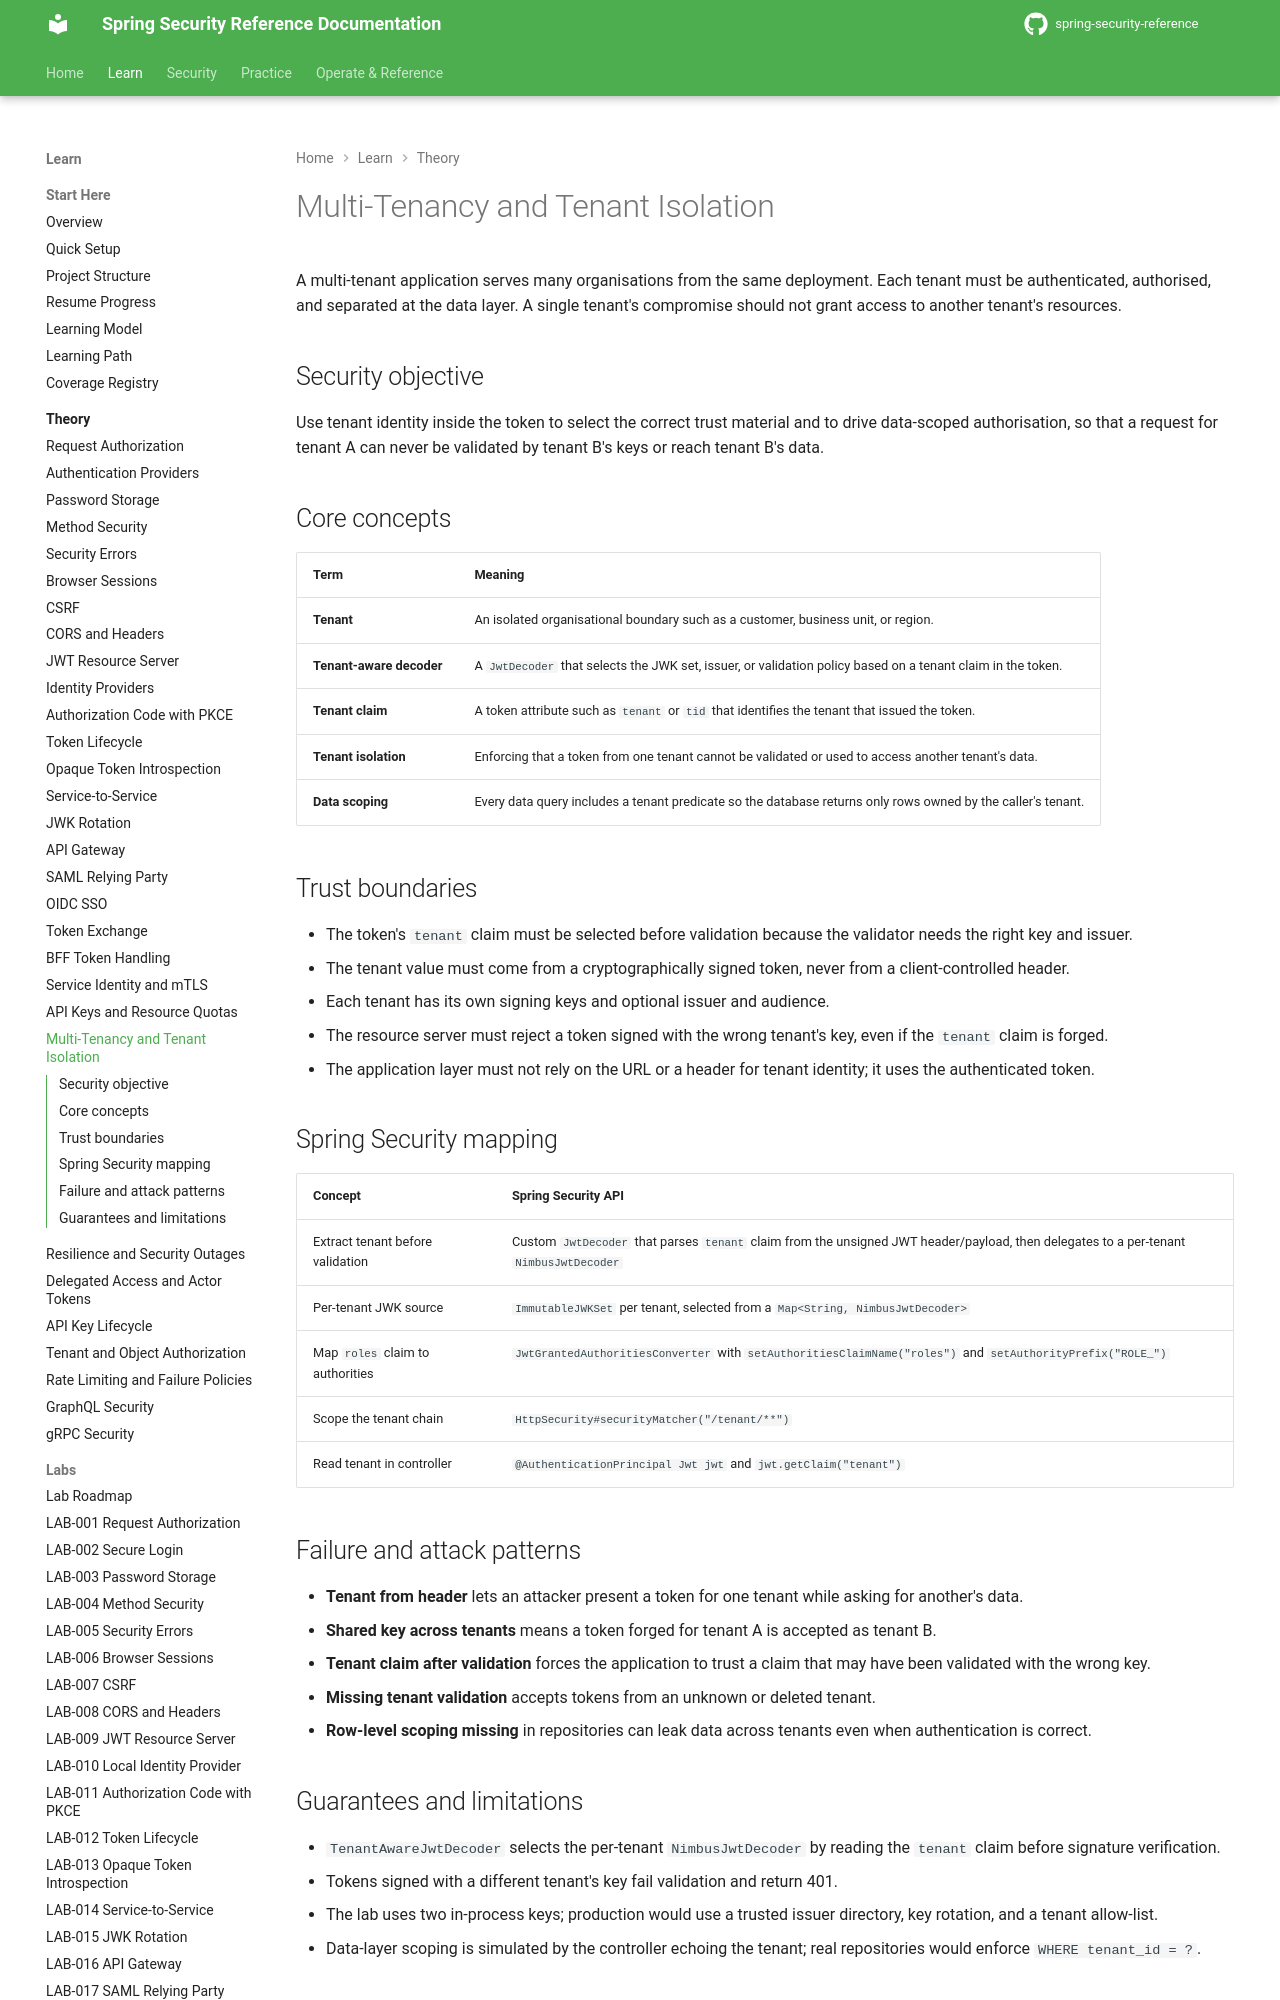

repository: nitinkc/spring-security-reference · page: theory/multi-tenancy-isolation/index.html · generator: mkdocs

# Multi-Tenancy and Tenant Isolation

A multi-tenant application serves many organisations from the same deployment. Each tenant must be authenticated, authorised, and separated at the data layer. A single tenant's compromise should not grant access to another tenant's resources.

## Security objective

Use tenant identity inside the token to select the correct trust material and to drive data-scoped authorisation, so that a request for tenant A can never be validated by tenant B's keys or reach tenant B's data.

## Core concepts

| Term | Meaning |
|---|---|
| **Tenant** | An isolated organisational boundary such as a customer, business unit, or region. |
| **Tenant-aware decoder** | A `JwtDecoder` that selects the JWK set, issuer, or validation policy based on a tenant claim in the token. |
| **Tenant claim** | A token attribute such as `tenant` or `tid` that identifies the tenant that issued the token. |
| **Tenant isolation** | Enforcing that a token from one tenant cannot be validated or used to access another tenant's data. |
| **Data scoping** | Every data query includes a tenant predicate so the database returns only rows owned by the caller's tenant. |

## Trust boundaries

- The token's `tenant` claim must be selected before validation because the validator needs the right key and issuer.
- The tenant value must come from a cryptographically signed token, never from a client-controlled header.
- Each tenant has its own signing keys and optional issuer and audience.
- The resource server must reject a token signed with the wrong tenant's key, even if the `tenant` claim is forged.
- The application layer must not rely on the URL or a header for tenant identity; it uses the authenticated token.

## Spring Security mapping

| Concept | Spring Security API |
|---|---|
| Extract tenant before validation | Custom `JwtDecoder` that parses `tenant` claim from the unsigned JWT header/payload, then delegates to a per-tenant `NimbusJwtDecoder` |
| Per-tenant JWK source | `ImmutableJWKSet` per tenant, selected from a `Map<String, NimbusJwtDecoder>` |
| Map `roles` claim to authorities | `JwtGrantedAuthoritiesConverter` with `setAuthoritiesClaimName("roles")` and `setAuthorityPrefix("ROLE_")` |
| Scope the tenant chain | `HttpSecurity#securityMatcher("/tenant/**")` |
| Read tenant in controller | `@AuthenticationPrincipal Jwt jwt` and `jwt.getClaim("tenant")` |
